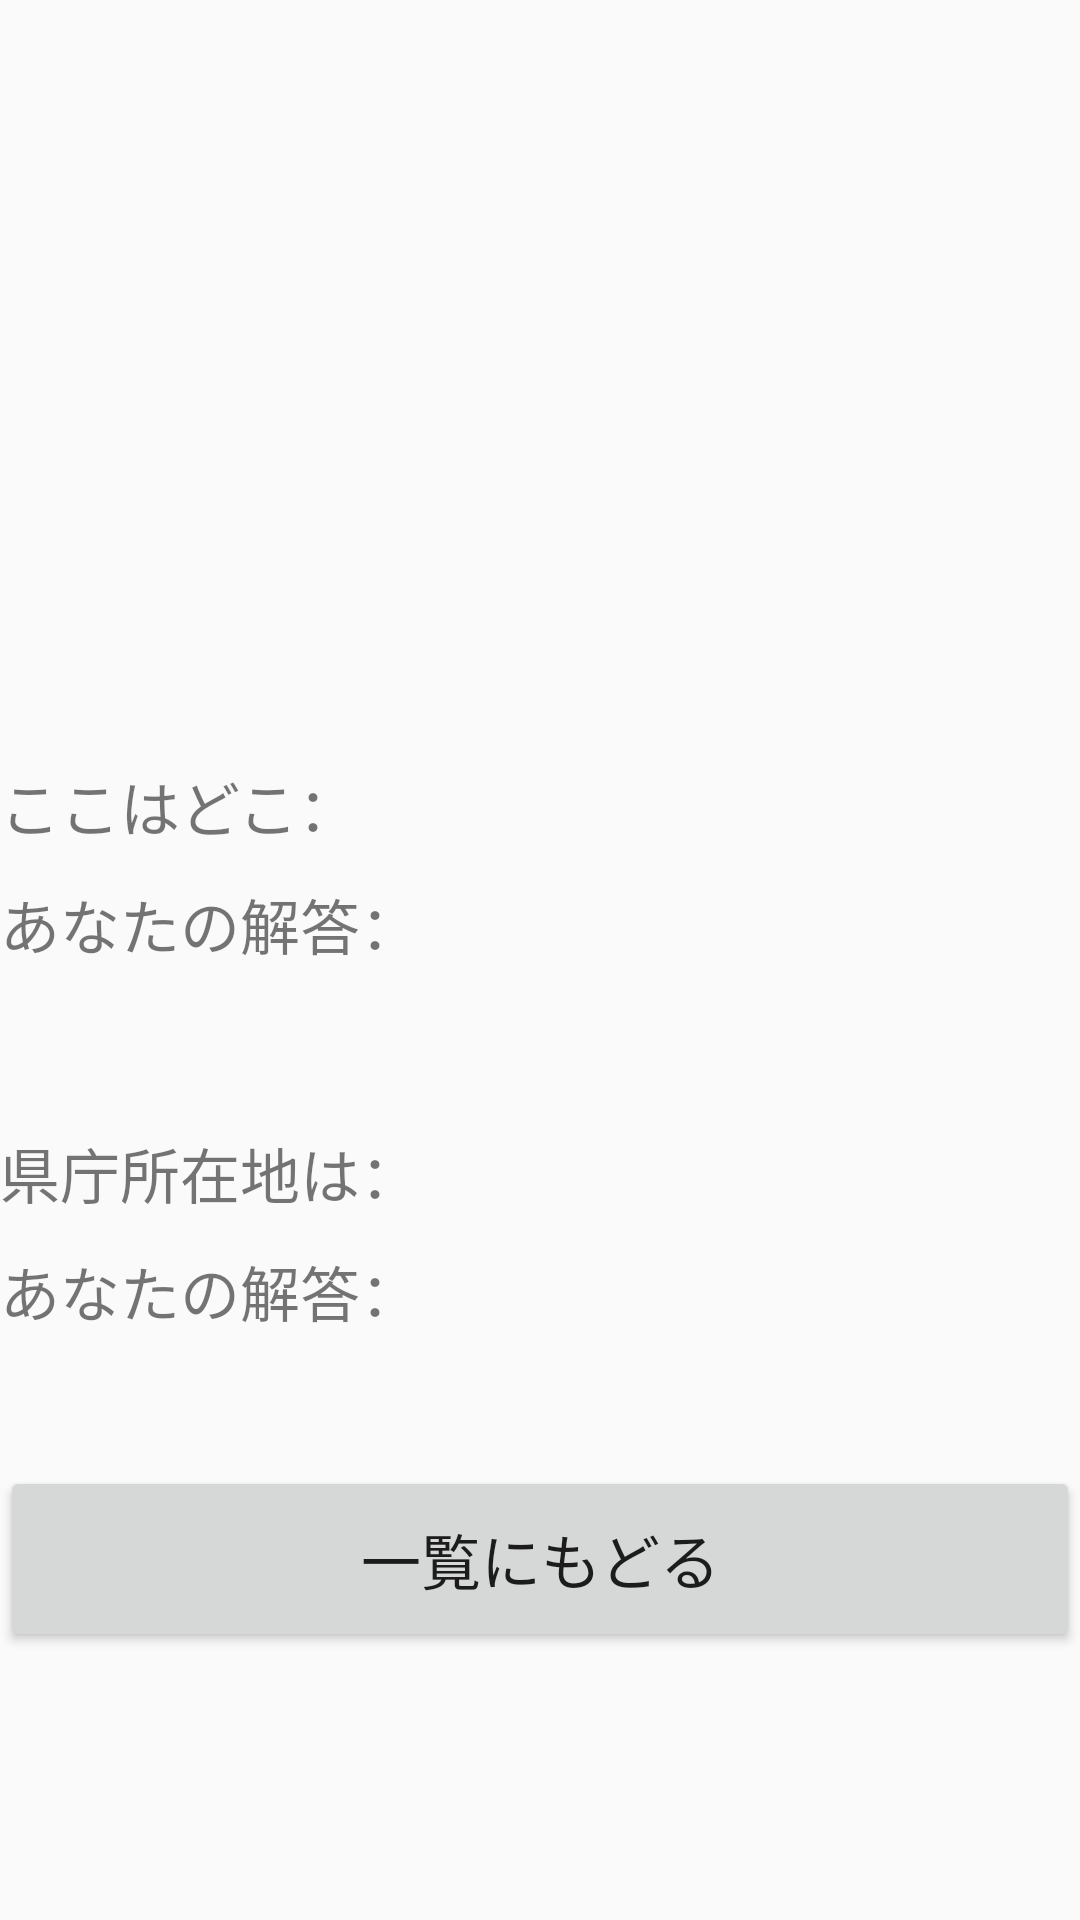

Write the Android layout XML for this screen, with the resource values it uses.
<!-- AndroidManifest.xml: application theme AppTheme -->
<!-- res/layout/activity_detaild_result.xml -->
<?xml version="1.0" encoding="utf-8"?>
<LinearLayout
    xmlns:android="http://schemas.android.com/apk/res/android"
    android:layout_width="match_parent"
    android:layout_height="match_parent"
    android:weightSum="1"
    android:orientation="vertical">

    <ImageView
        android:id="@+id/ivDpResultPhoto"
        android:layout_width="match_parent"
        android:layout_height="0dp"
        android:layout_weight="0.6"/>

    <LinearLayout
        android:layout_width="match_parent"
        android:layout_height="wrap_content"
        android:orientation="horizontal">

        <TextView
            android:layout_width="wrap_content"
            android:layout_height="wrap_content"
            android:textSize="20sp"
            android:text="@string/tv_gp_pft"/>

        <TextView
            android:id="@+id/tvDtResultPftPropAns"
            android:layout_width="match_parent"
            android:layout_height="wrap_content"
            android:textSize="20sp" />

    </LinearLayout>

    <LinearLayout
        android:layout_width="match_parent"
        android:layout_height="wrap_content"
        android:layout_marginTop="10dp"
        android:layout_weight="0.08"
        android:orientation="horizontal">

        <TextView
            android:layout_width="wrap_content"
            android:layout_height="wrap_content"
            android:textSize="20sp"
            android:text="@string/tv_dt_result_ans"/>

        <TextView
            android:id="@+id/tvDtResultPftAns"
            android:layout_width="match_parent"
            android:layout_height="wrap_content"
            android:textSize="20sp" />

    </LinearLayout>

    <LinearLayout
        android:layout_width="match_parent"
        android:layout_height="wrap_content"
        android:layout_marginTop="20dp"
        android:orientation="horizontal">

        <TextView
            android:layout_width="wrap_content"
            android:layout_height="wrap_content"
            android:textSize="20sp"
            android:text="@string/tv_gp_pfto"/>

        <TextView
            android:id="@+id/tvDtResultPftoPropAns"
            android:layout_width="match_parent"
            android:layout_height="wrap_content"
            android:textSize="20sp" />

    </LinearLayout>

    <LinearLayout
        android:layout_width="match_parent"
        android:layout_height="wrap_content"
        android:layout_weight="0.08"
        android:layout_marginTop="10dp"
        android:orientation="horizontal">

        <TextView
            android:layout_width="wrap_content"
            android:layout_height="wrap_content"
            android:textSize="20sp"
            android:text="@string/tv_dt_result_ans"/>

        <TextView
            android:id="@+id/tvDtResultPftoAns"
            android:layout_width="match_parent"
            android:layout_height="wrap_content"
            android:textSize="20sp" />

    </LinearLayout>

    <Button
        android:id="@+id/btDtResultBack"
        android:layout_width="match_parent"
        android:layout_height="wrap_content"
        android:layout_marginTop="10dp"
        android:layout_weight="0.03"
        android:textSize="20sp"
        android:onClick="backToListListener"
        android:text="@string/bt_dt_result_back"/>


</LinearLayout>
<!-- resources referenced by this layout -->
<resources>
  <string name="bt_dt_result_back">一覧にもどる</string>
  <string name="tv_dt_result_ans">あなたの解答：</string>
  <string name="tv_gp_pft">ここはどこ：</string>
  <string name="tv_gp_pfto">県庁所在地は：</string>
  <style name="AppTheme" parent="Theme.AppCompat.Light.DarkActionBar">
          
          <item name="colorPrimary">@color/colorPrimary</item>
          <item name="colorPrimaryDark">@color/colorPrimaryDark</item>
          <item name="colorAccent">@color/colorAccent</item>
      </style>
  <color name="colorPrimary">#008577</color>
  <color name="colorPrimaryDark">#00574B</color>
  <color name="colorAccent">#D81B60</color>
</resources>
